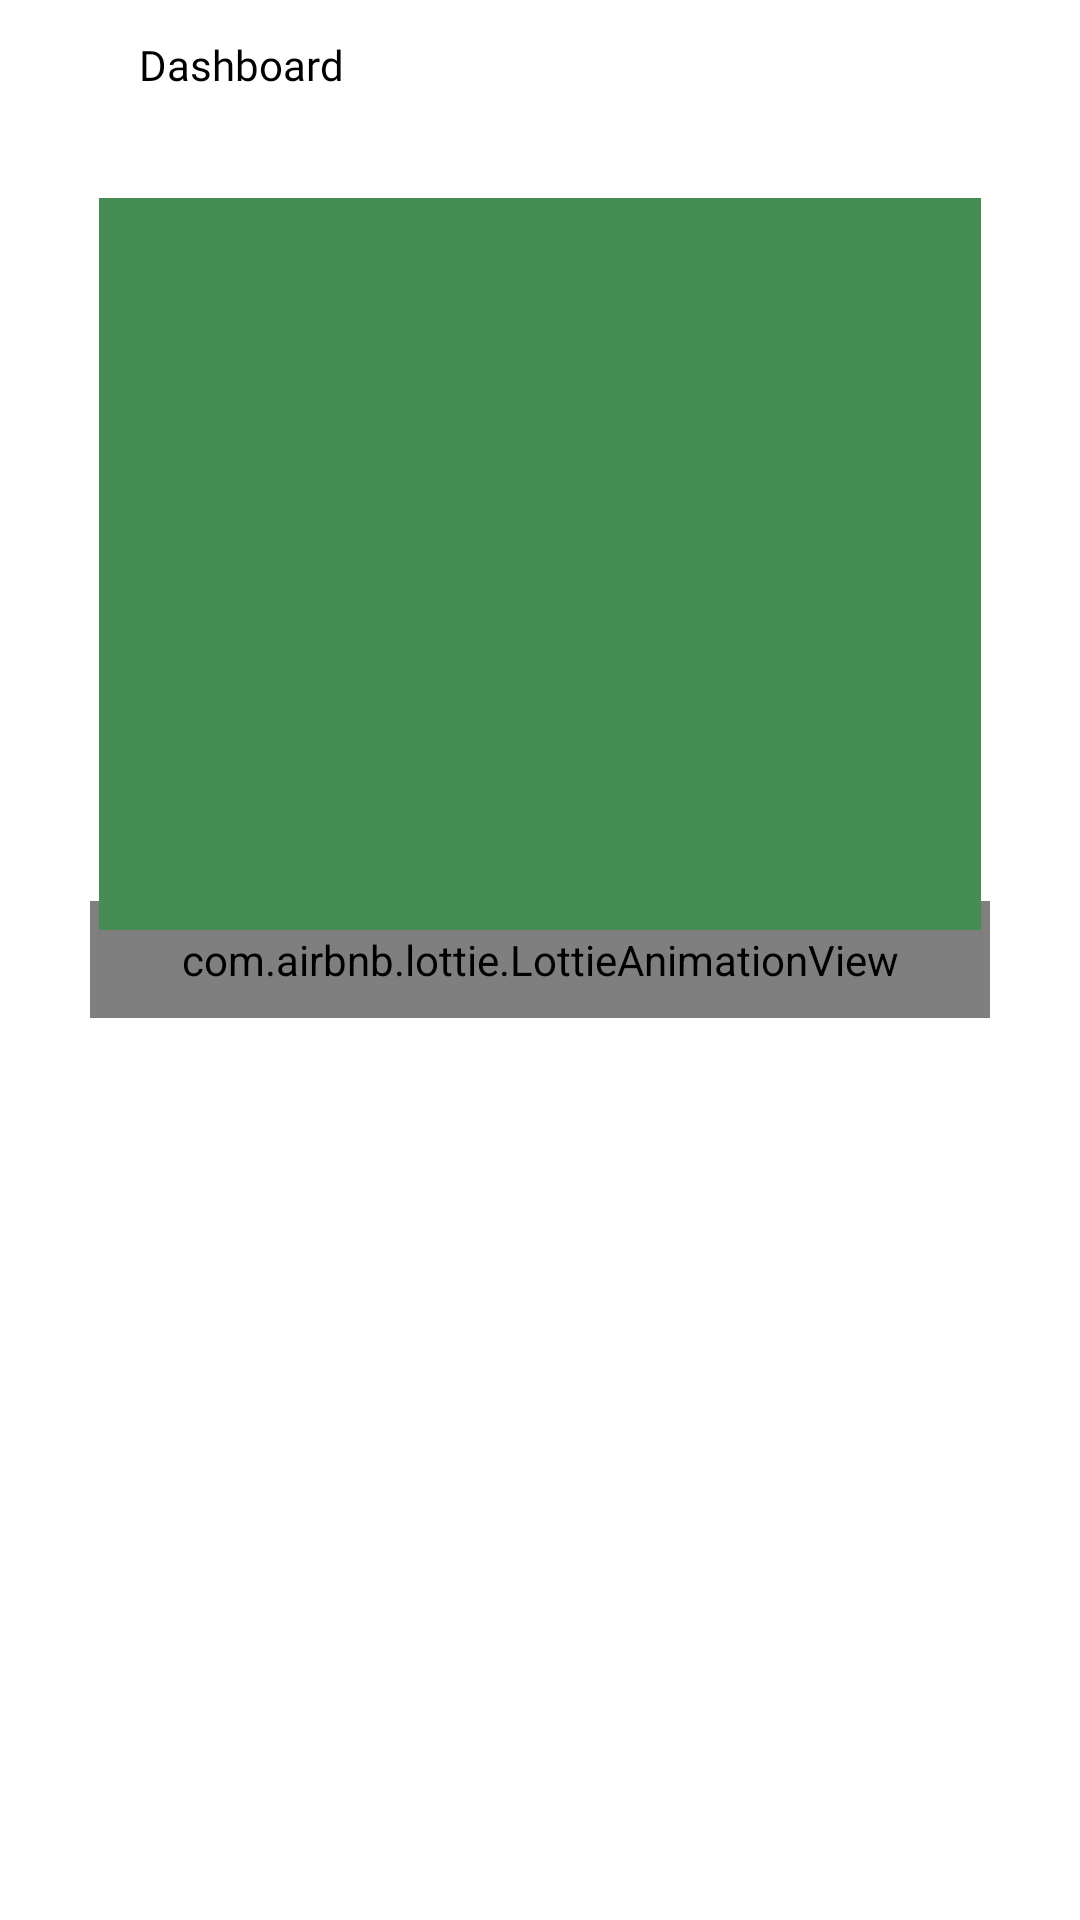

The Android layout XML behind this screen, and the referenced resources:
<!-- AndroidManifest.xml: application theme Theme.Planeta -->
<!-- res/layout/fragment_camera_identification.xml -->
<?xml version="1.0" encoding="utf-8"?>
<RelativeLayout xmlns:android="http://schemas.android.com/apk/res/android"
    xmlns:tools="http://schemas.android.com/tools"
    android:layout_width="match_parent"
    android:layout_height="match_parent"
    xmlns:app="http://schemas.android.com/apk/res-auto"
    android:background="@color/white"
    tools:context=".Fragments.CameraIdentificationFragment">

    <com.airbnb.lottie.LottieAnimationView
        android:id="@+id/cameraanimationView"
        android:layout_width="match_parent"
        android:layout_height="wrap_content"
        android:layout_centerInParent="true"
        android:layout_margin="30dp"
        android:padding="10dp"
        app:lottie_autoPlay="true"
        app:lottie_loop="true"
        app:lottie_rawRes="@raw/treeplantaion" />

    <include
        android:id="@+id/cameraresult_toolbar"
        layout="@layout/toolbar"
        android:layout_width="match_parent"
        android:layout_height="wrap_content" />

    <RelativeLayout
        android:id="@+id/cameraidentification_layout"
        android:layout_width="match_parent"
        android:layout_height="match_parent"
        android:layout_below="@+id/cameraresult_toolbar">

        <ImageView
            android:id="@+id/cameraresult_mypic"
            android:layout_width="match_parent"
            android:layout_height="250dp"

            android:layout_marginStart="30dp"
            android:layout_marginTop="20dp"
            android:layout_marginEnd="30dp"
            android:layout_marginBottom="5dp"
            android:padding="3dp"
            android:scaleType="fitXY"
            android:src="@color/final_itemcolor" />

        <ScrollView
            android:layout_width="match_parent"
            android:layout_height="match_parent"
            android:layout_below="@+id/cameraresult_mypic"
            android:layout_marginStart="10dp"
            android:layout_marginTop="10dp"
            android:layout_marginEnd="10dp"
            android:layout_marginBottom="60dp">

            <androidx.recyclerview.widget.RecyclerView
                android:id="@+id/cameraresult_recyclerview"
                android:layout_width="match_parent"
                android:layout_height="match_parent"
                android:layout_margin="5dp" />
        </ScrollView>
    </RelativeLayout>
</RelativeLayout>
<!-- res/layout/toolbar.xml (included above) -->
<?xml version="1.0" encoding="utf-8"?>
<RelativeLayout xmlns:android="http://schemas.android.com/apk/res/android"
    xmlns:app="http://schemas.android.com/apk/res-auto"
    android:layout_width="match_parent"
    android:layout_height="match_parent">

    <LinearLayout
        android:layout_width="match_parent"
        android:layout_height="wrap_content"
        android:elevation="8dp"
        android:orientation="horizontal"
        android:background="@color/white"
        android:padding="10dp">

        <androidx.constraintlayout.widget.ConstraintLayout
            android:layout_width="match_parent"
            android:layout_height="match_parent">


            <ImageView
                android:id="@+id/toolwithbackbotheadbot"
                android:layout_width="wrap_content"
                android:layout_height="wrap_content"
                android:onClick="clickMenu"
                android:padding="2dp"
                android:src="@drawable/tool_navicon"
                app:layout_constraintBottom_toBottomOf="parent"
                app:layout_constraintEnd_toEndOf="parent"
                app:layout_constraintHorizontal_bias="0.02"
                app:layout_constraintStart_toStartOf="parent"
                app:layout_constraintTop_toTopOf="parent"
                app:tint="@color/black" />

            <TextView
                android:id="@+id/toolwithbackbothead"
                android:layout_width="wrap_content"
                android:layout_height="wrap_content"
                android:fontFamily="@font/baloo_bhaina"
                android:padding="2dp"
                android:text="Dashboard"
                android:textAlignment="center"
                android:textColor="@color/black"
                app:layout_constraintBottom_toBottomOf="parent"
                app:layout_constraintEnd_toStartOf="@+id/toolwithbackbotbellicon"
                app:layout_constraintHorizontal_bias="0.1"
                app:layout_constraintStart_toEndOf="@+id/toolwithbackbotheadbot"
                app:layout_constraintTop_toTopOf="parent" />

            <ImageView
                android:id="@+id/toolwithbackbotbellicon"
                android:layout_width="wrap_content"
                android:layout_height="wrap_content"
                android:padding="2dp"
                android:src="@drawable/iconcopyright"
                app:layout_constraintBottom_toBottomOf="parent"
                app:layout_constraintEnd_toEndOf="parent"
                app:layout_constraintHorizontal_bias="0.95"
                app:layout_constraintStart_toStartOf="parent"
                app:layout_constraintTop_toTopOf="parent"
                app:tint="@color/black" />
        </androidx.constraintlayout.widget.ConstraintLayout>
    </LinearLayout>
</RelativeLayout>
<!-- resources referenced by this layout -->
<resources>
  <color name="black">#FF000000</color>
  <color name="final_itemcolor">#468D54</color>
  <color name="white">#FFFFFFFF</color>
  <style name="Theme.Planeta" parent="Theme.MaterialComponents.NoActionBar">
          
          <item name="colorPrimary">@color/final_master</item>
          <item name="colorPrimaryVariant">@color/final_secondary</item>
          <item name="colorOnPrimary">@color/black</item>
          
          <item name="colorSecondary">@color/final_itemcolor</item>
          <item name="colorSecondaryVariant">@color/teal_700</item>
          <item name="colorOnSecondary">@color/black</item>
          
          <item name="android:statusBarColor" tools:targetApi="l">?attr/colorPrimary</item>
          
      </style>
  <color name="final_master">#84CC16</color>
  <color name="final_secondary">#33FF8B</color>
  <color name="teal_700">#FF018786</color>
</resources>
